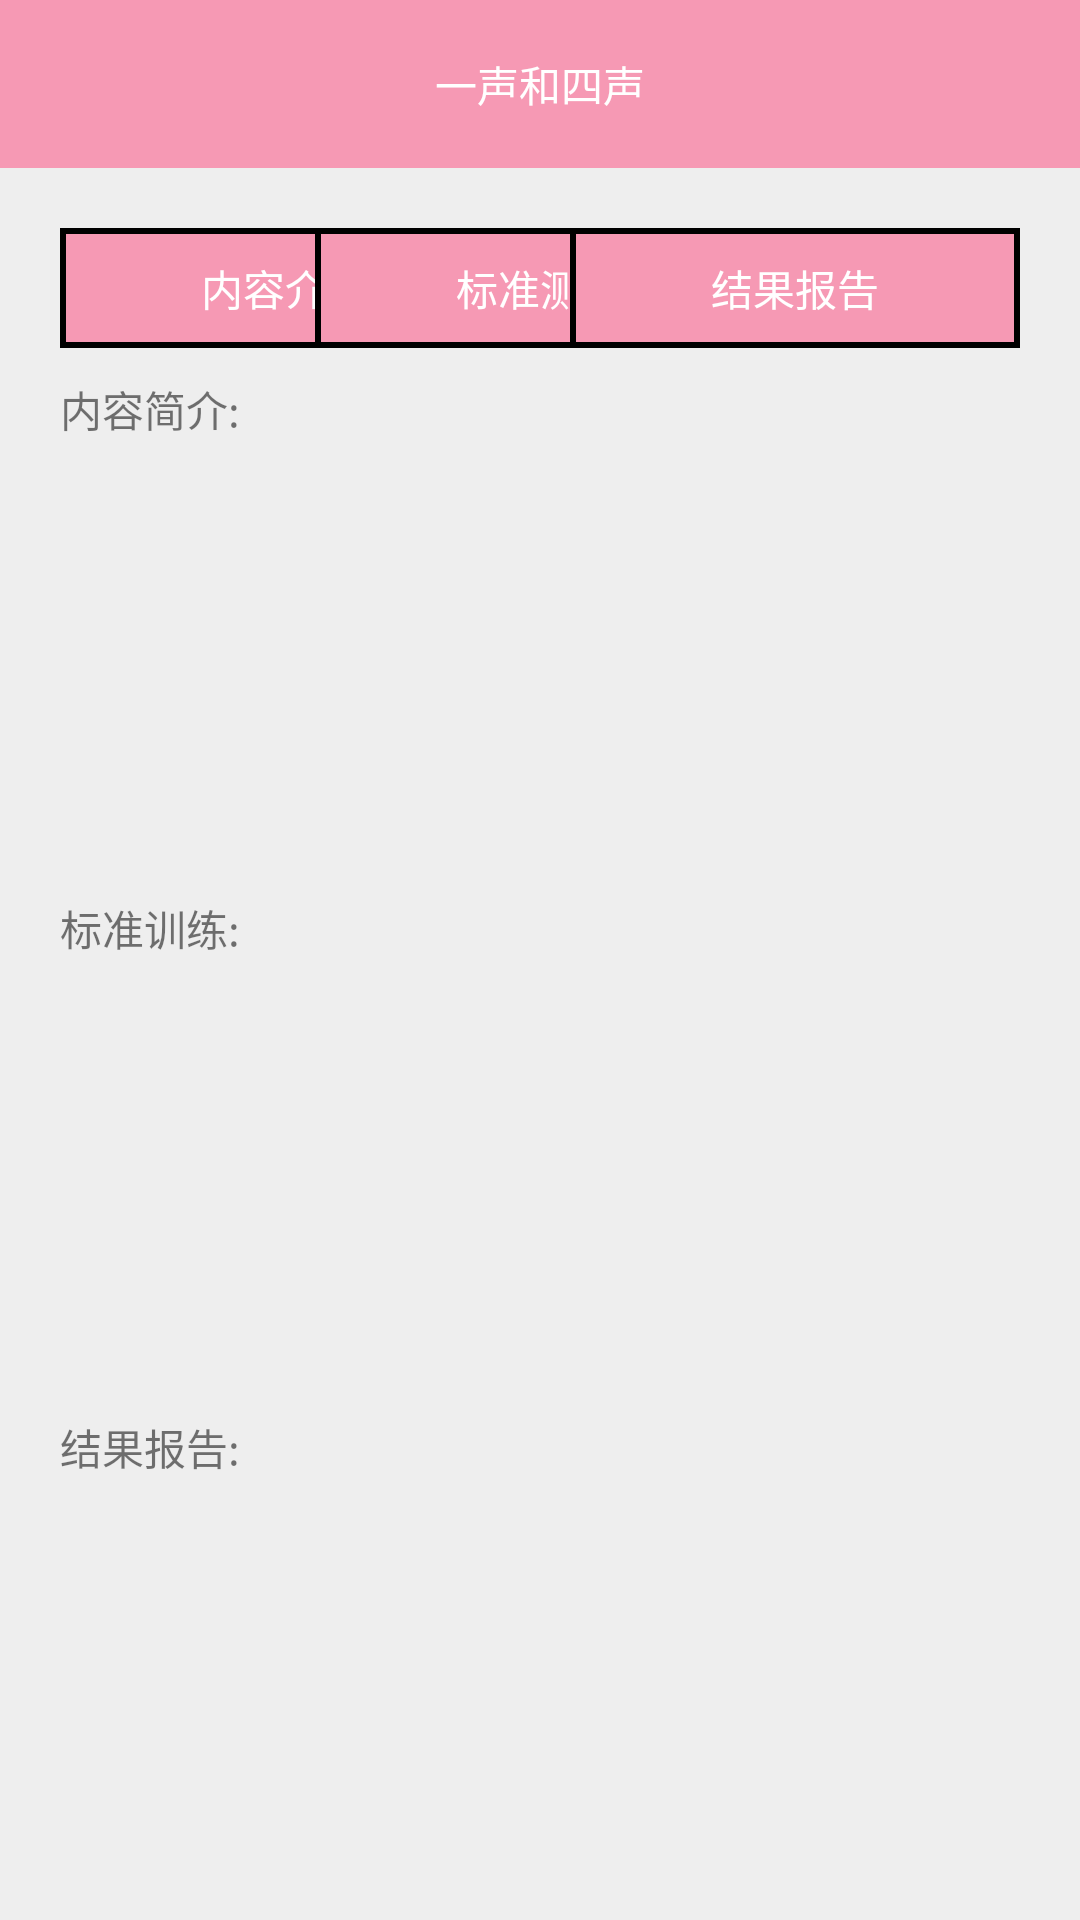

Write the Android layout XML for this screen, with the resource values it uses.
<!-- AndroidManifest.xml: application theme AppTheme -->
<!-- res/layout/activity_select_module.xml -->
<?xml version="1.0" encoding="utf-8"?>
<LinearLayout
    xmlns:android="http://schemas.android.com/apk/res/android"
    android:layout_width="match_parent"
    android:layout_height="match_parent"
    android:orientation="vertical">
    <android.support.v7.widget.Toolbar
        android:id="@+id/tb_find"
        android:layout_width="match_parent"
        android:layout_height="?attr/actionBarSize"
        android:background="@color/colorPrimary"
        android:fitsSystemWindows="true"
        android:gravity="center">

        <TextView
            android:id="@+id/tv_title"
            android:layout_width="wrap_content"
            android:layout_height="wrap_content"
            android:text="一声和四声"
            android:textColor="@color/white"
            android:layout_gravity="center"/>

    </android.support.v7.widget.Toolbar>
    <RelativeLayout
        android:layout_width="match_parent"
        android:layout_height="50dp"
        android:layout_marginTop="15dp"
        android:gravity="center_vertical">

        <TextView
            android:id="@+id/tv_item1"
            android:layout_width="150dp"
            android:layout_height="40dp"
            android:layout_marginLeft="20dp"
            android:background="@drawable/rect_orange_bg"
            android:gravity="center"
            android:text="内容介绍"
            android:textColor="@color/white" />

        <TextView
            android:id="@+id/tv_item2"
            android:layout_width="150dp"
            android:layout_height="40dp"
            android:layout_centerHorizontal="true"
            android:background="@drawable/rect_orange_bg"
            android:gravity="center"
            android:text="标准测试"
            android:textColor="@color/white" />

        <TextView
            android:layout_width="150dp"
            android:layout_height="40dp"
            android:layout_alignParentRight="true"
            android:layout_marginRight="20dp"
            android:background="@drawable/rect_orange_bg"
            android:gravity="center"
            android:text="结果报告"
            android:textColor="@color/white" />
    </RelativeLayout>
    <RelativeLayout
        android:layout_width="match_parent"
        android:layout_height="0dp"
        android:layout_weight="1">
        <TextView
            android:id="@+id/tv_content_des"
            android:layout_width="100dp"
            android:layout_height="match_parent"
            android:text="内容简介:"
            android:gravity="center_horizontal"
            android:layout_marginTop="5dp"/>
        <TextView
            android:id="@+id/tv_content1"
            android:layout_width="match_parent"
            android:layout_marginLeft="100dp"

            android:layout_height="match_parent"
            android:text=""/>
    </RelativeLayout>

    <RelativeLayout
        android:layout_width="match_parent"
        android:layout_height="0dp"
        android:layout_alignParentLeft="true"
        android:layout_alignParentStart="true"
        android:layout_alignParentTop="true"
        android:layout_weight="1">

        <TextView
            android:id="@+id/tv_s"
            android:layout_width="100dp"
            android:layout_height="match_parent"
            android:text="标准训练:"
            android:gravity="center_horizontal"
            android:layout_marginTop="5dp"/>

        <TextView
            android:id="@+id/tv_content2"
            android:layout_width="match_parent"
            android:layout_height="match_parent"
            android:layout_marginLeft="100dp"
            android:layout_marginTop="5dp" />
    </RelativeLayout>
    <RelativeLayout
        android:layout_width="match_parent"
        android:layout_height="0dp"
        android:layout_alignParentLeft="true"
        android:layout_alignParentStart="true"
        android:layout_alignParentTop="true"
        android:layout_weight="1">

        <TextView
            android:id="@+id/tv_t"
            android:layout_width="100dp"
            android:layout_height="match_parent"
            android:gravity="center_horizontal"
            android:layout_marginTop="5dp"
            android:text="结果报告:" />

        <TextView
            android:id="@+id/tv_content3"
            android:layout_width="match_parent"
            android:layout_height="match_parent"
            android:layout_marginLeft="100dp"
            android:layout_marginTop="5dp" />
    </RelativeLayout>
</LinearLayout>
<!-- resources referenced by this layout -->
<resources>
  <color name="colorPrimary">#f699b4</color>
  <color name="white">#ffffff</color>
  <!-- drawable rect_orange_bg (drawable) -->
  <?xml version="1.0" encoding="utf-8"?>
  <shape xmlns:android="http://schemas.android.com/apk/res/android"
      android:shape="rectangle">
      <solid android:color="@color/colorPrimary"/>
      <stroke
          android:width="2dp"/>
  </shape>
  <style name="AppTheme" parent="CompatAppTheme">
          
          <item name="colorPrimary">@color/colorPrimary</item>
          <item name="colorPrimaryDark">@color/colorPrimary</item>
          <item name="android:fitsSystemWindows">true</item>
      </style>
  <style name="CompatAppTheme" parent="AppBaseTheme">
          <item name="android:windowNoTitle">true</item>
          <item name="android:windowFullscreen">false</item>
          <item name="android:windowActionBar">false</item>
          <item name="windowActionModeOverlay">true</item>
      </style>
  <style name="AppBaseTheme" parent="AppThemeLight">
  
      </style>
  <style name="AppThemeLight" parent="BaseAppThemeLight">
          <item name="themeColor">@color/md_light_blue_500</item>
      </style>
  <style name="BaseAppThemeLight" parent="Theme.AppCompat.Light.NoActionBar">
          <item name="android:windowNoTitle">true</item>
          <item name="android:windowFullscreen">false</item>
          <item name="android:windowActionBar">false</item>
          <item name="colorPrimary">?attr/themeColor</item>
          <item name="colorPrimaryDark">?attr/themeColor</item>
          <item name="colorAccent">?attr/themeColor</item>
          <item name="windowActionModeOverlay">true</item>
          <item name="android:windowBackground">@color/window_background_light</item>
          <item name="android:listDivider">@color/list_divider_light</item>
          <item name="widgetBackground">@color/selectable_item_background_general_light_normal</item>
          <item name="widgetBackgroundDark">@color/selectable_item_background_general_light_pressed
          </item>
          <item name="widgetBackgroundTitle">@android:color/white</item>
      </style>
  <color name="window_background_light">#ffeeeeee</color>
  <color name="list_divider_light">#ffe0e0e0</color>
  <color name="selectable_item_background_general_light_normal">@android:color/white</color>
  <color name="selectable_item_background_general_light_pressed">#ffeeeeee</color>
</resources>
